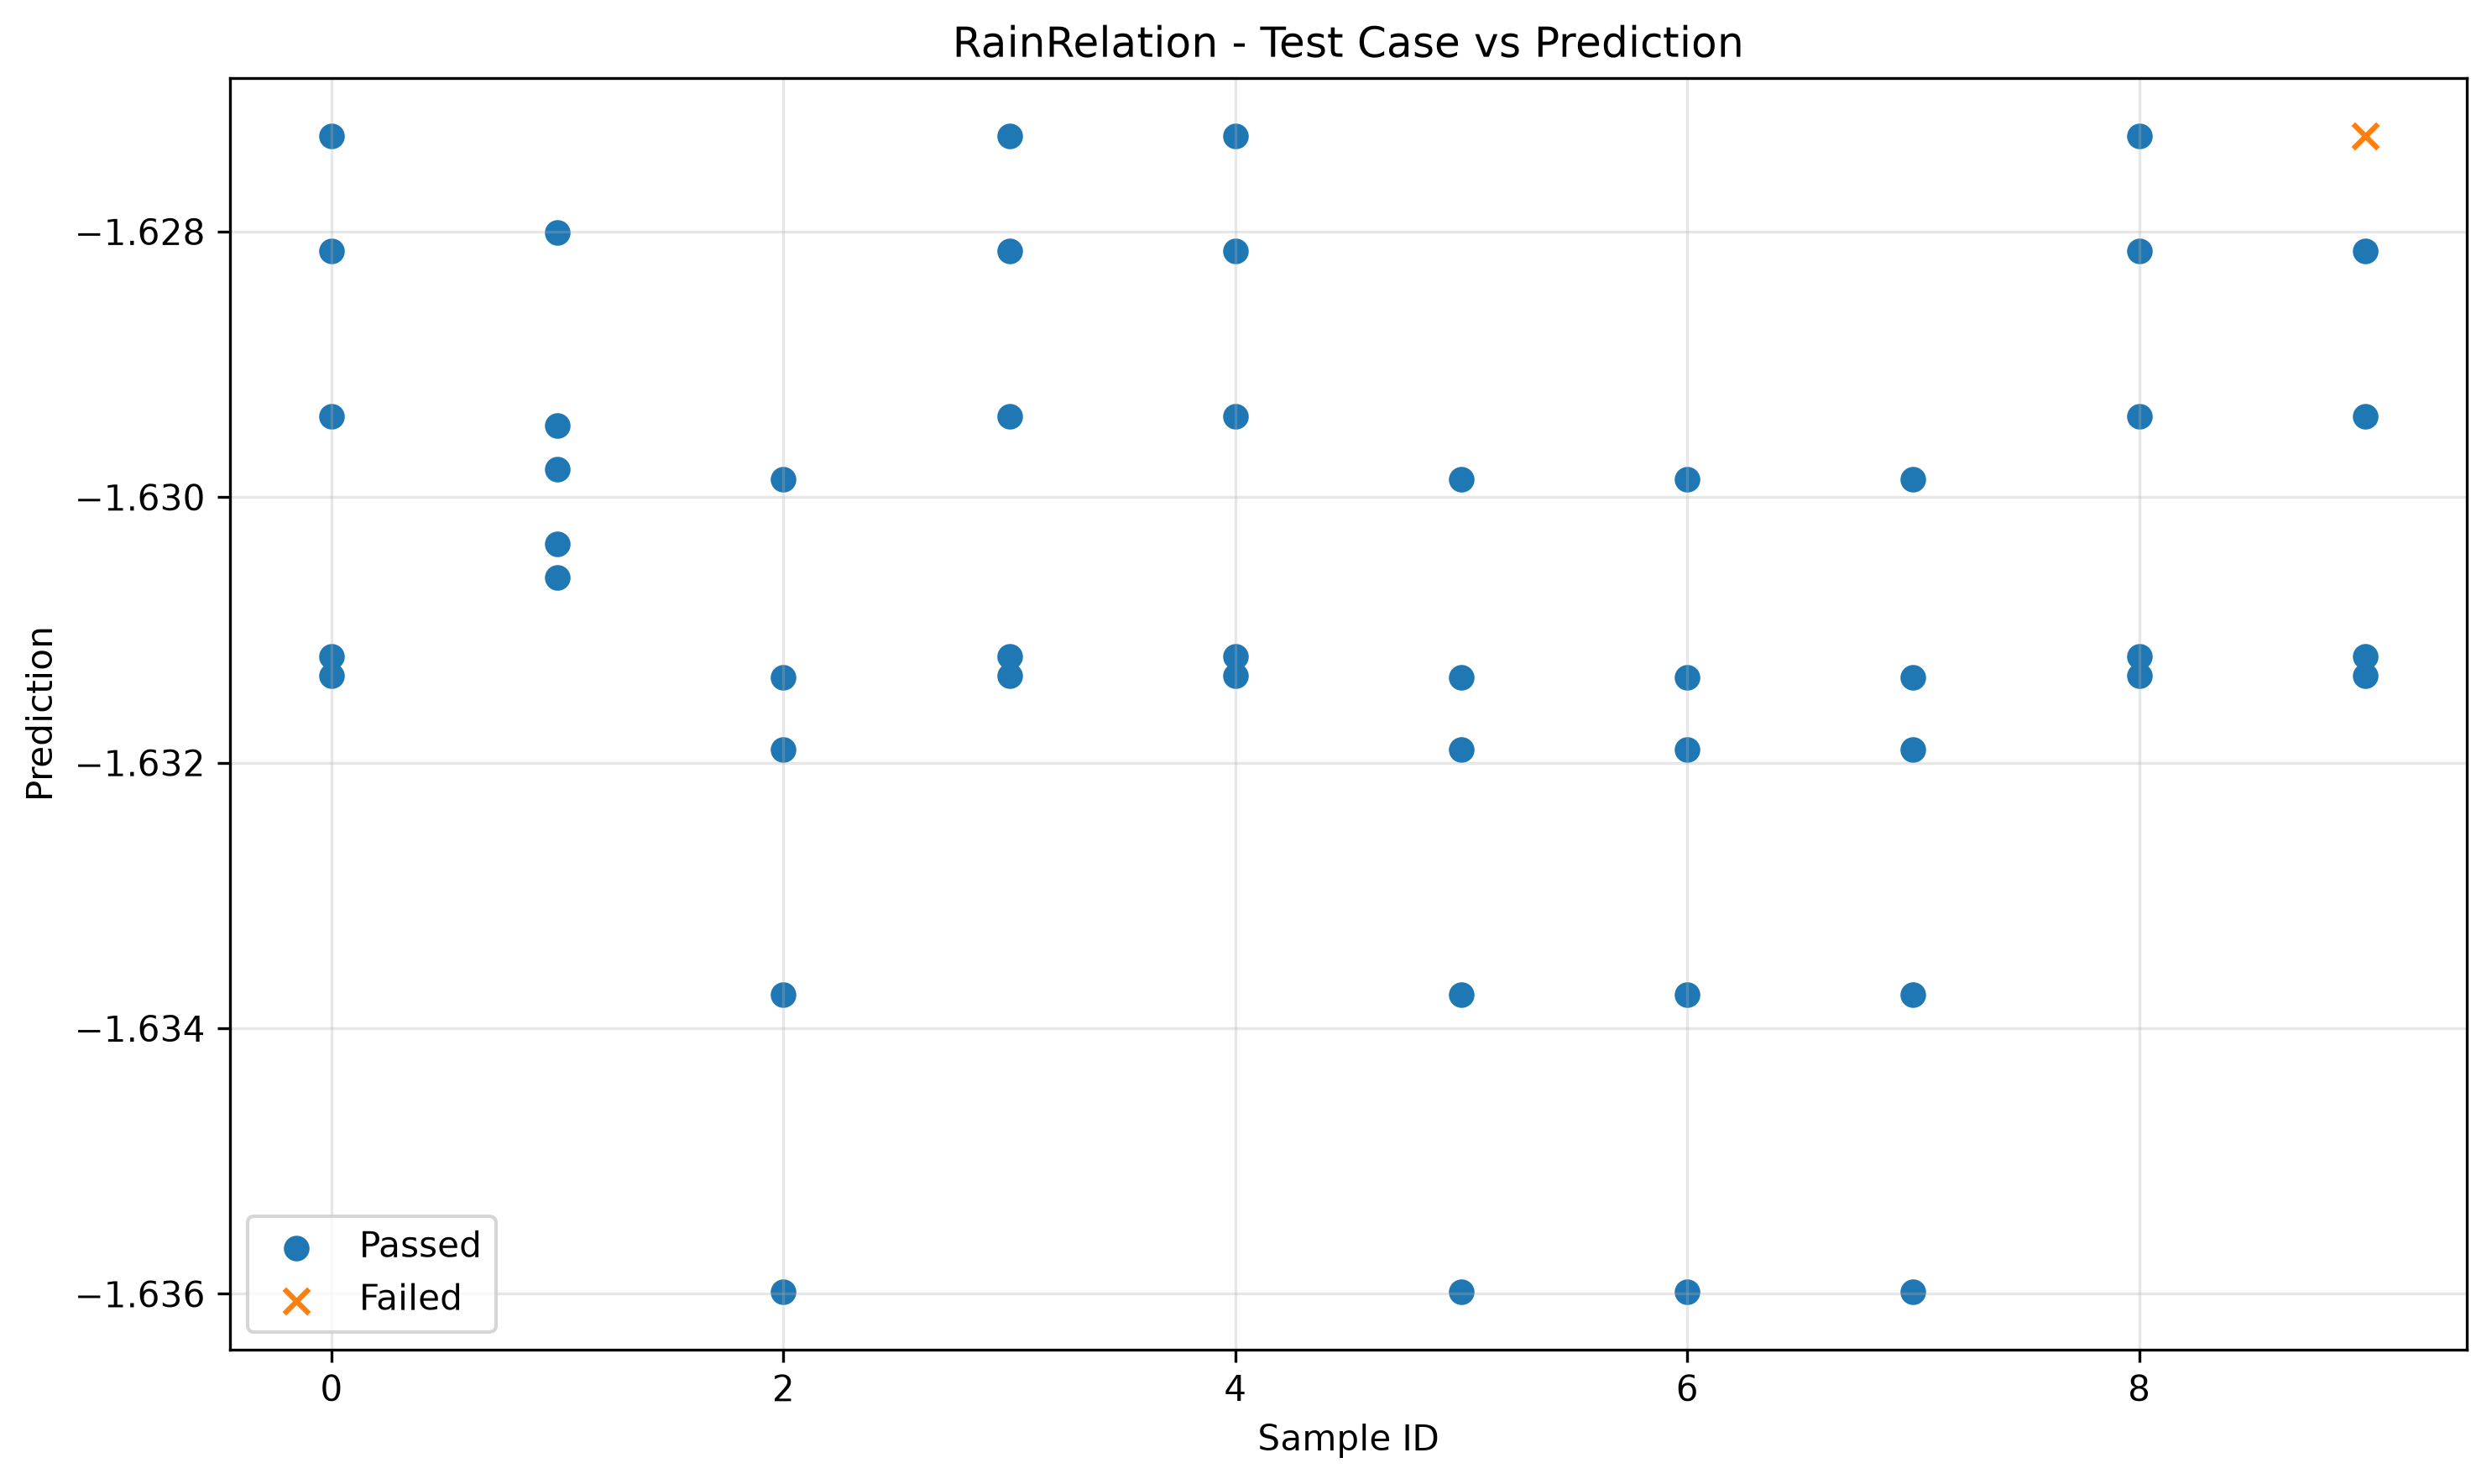

Values plotted in this chart, from the file beside it:
sample_id, transformed, passed
0, -1.631, True
7, -1.636, True
6, -1.636, True
5, -1.636, True
3, -1.631, True
9, -1.631, True
2, -1.636, True
4, -1.631, True
8, -1.631, True
1, -1.63, True
5, -1.634, True
0, -1.631, True
4, -1.631, True
8, -1.631, True
3, -1.631, True
7, -1.634, True
2, -1.634, True
1, -1.63, True
9, -1.631, True
6, -1.634, True
3, -1.629, True
7, -1.632, True
0, -1.629, True
2, -1.632, True
4, -1.629, True
1, -1.631, True
8, -1.629, True
5, -1.632, True
6, -1.632, True
9, -1.629, True
7, -1.631, True
6, -1.631, True
1, -1.629, True
5, -1.631, True
0, -1.628, True
4, -1.628, True
3, -1.628, True
2, -1.631, True
8, -1.628, True
9, -1.628, True
8, -1.627, True
4, -1.627, True
6, -1.63, True
5, -1.63, True
3, -1.627, True
2, -1.63, True
1, -1.628, True
0, -1.627, True
7, -1.63, True
9, -1.627, False
